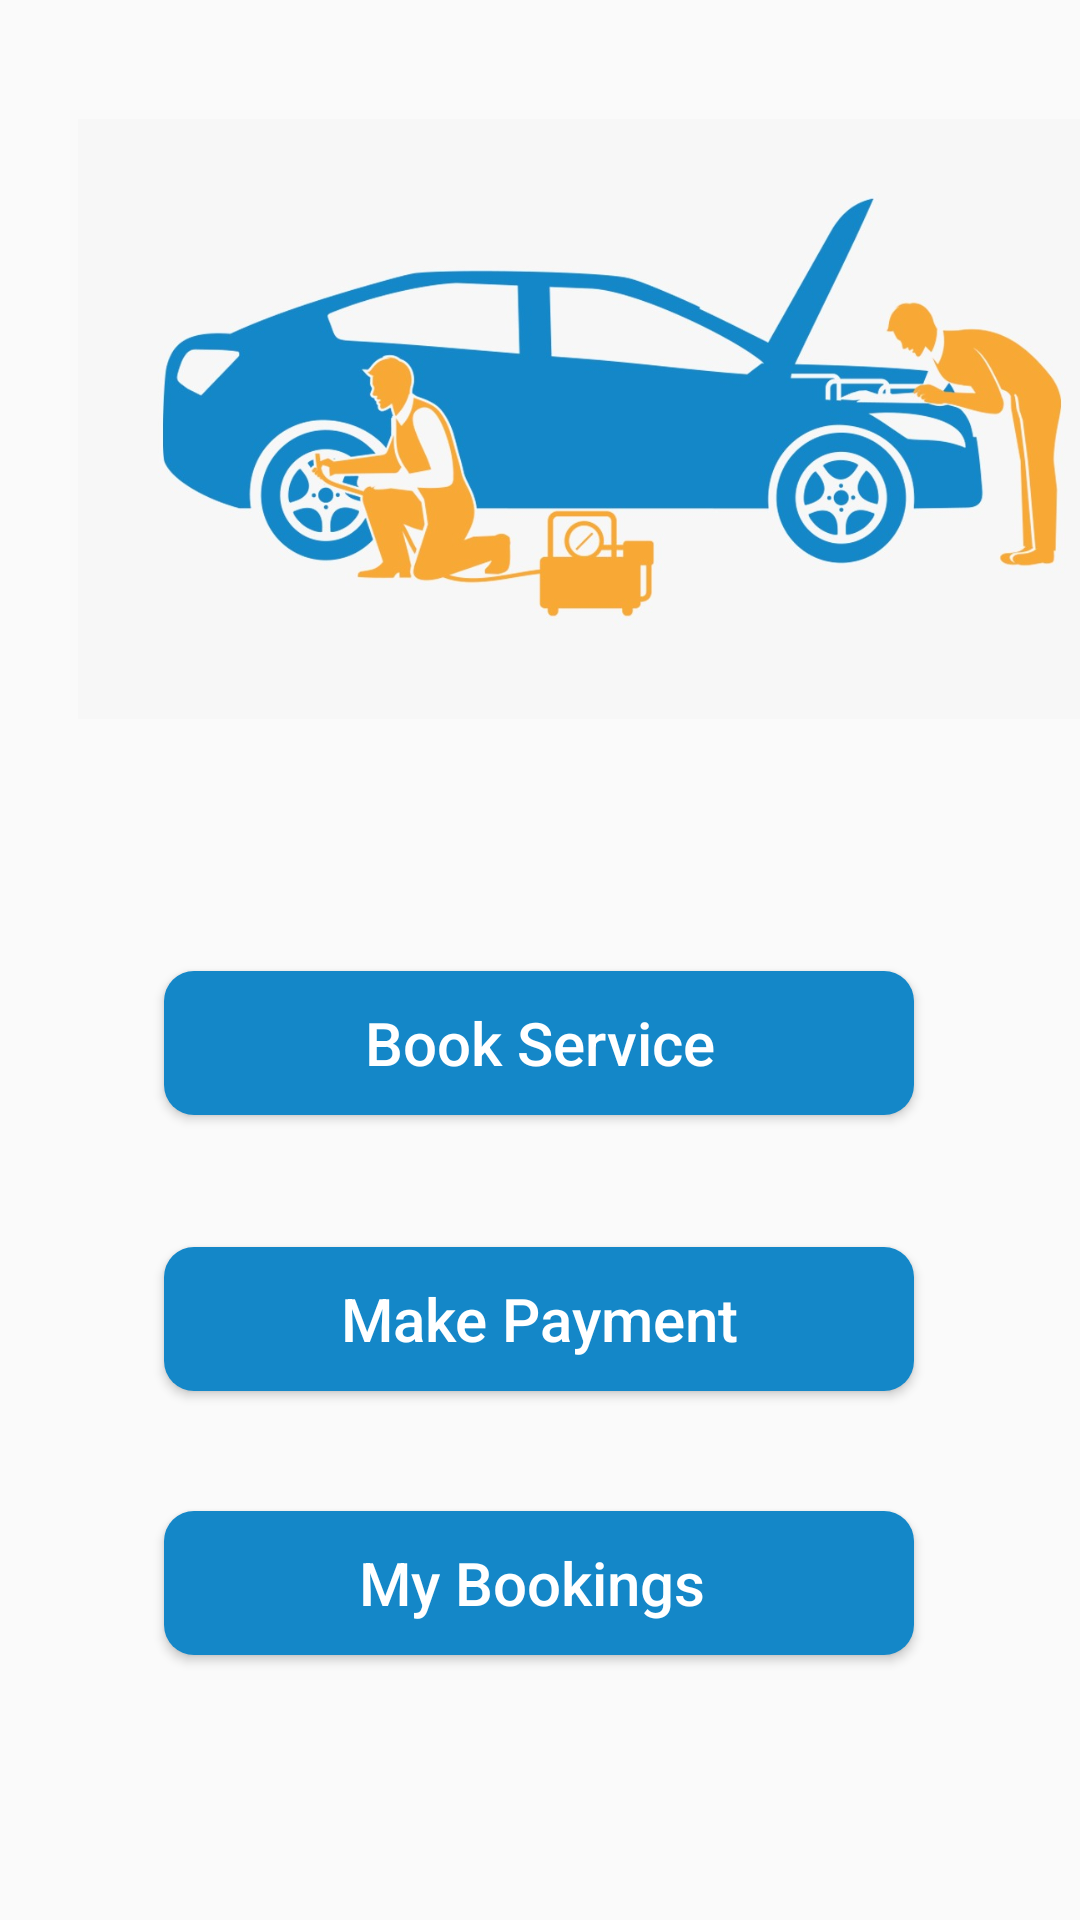

Write the Android layout XML for this screen, with the resource values it uses.
<!-- AndroidManifest.xml: application theme AppTheme -->
<!-- res/layout/activity_dashboard.xml -->
<?xml version="1.0" encoding="utf-8"?>
<androidx.constraintlayout.widget.ConstraintLayout xmlns:android="http://schemas.android.com/apk/res/android"
    xmlns:app="http://schemas.android.com/apk/res-auto"
    xmlns:tools="http://schemas.android.com/tools"
    android:layout_width="match_parent"
    android:layout_height="match_parent"
    tools:context=".Dashboard">

    <ImageView
        android:id="@+id/logo"

        android:layout_width="400dp"
        android:layout_height="200dp"
        android:layout_marginStart="4dp"

        android:src="@drawable/logo"
        app:layout_constraintBottom_toBottomOf="parent"
        app:layout_constraintStart_toStartOf="parent"
        app:layout_constraintTop_toTopOf="parent"
        app:layout_constraintVertical_bias="0.09" />

    <Button
        android:id="@+id/BookService"
        android:layout_width="250dp"
        android:layout_height="wrap_content"
        android:layout_marginTop="84dp"
        android:background="@drawable/shapebutton"
        android:text="Book Service"
        android:textSize="20sp"
        android:textAllCaps="false"
        android:textColor="#FFFFFF"
        app:layout_constraintEnd_toEndOf="parent"
        app:layout_constraintHorizontal_bias="0.496"
        app:layout_constraintStart_toStartOf="parent"
        app:layout_constraintTop_toBottomOf="@+id/logo" />

    <Button
        android:id="@+id/MakePayment"
        android:layout_width="250dp"
        android:layout_height="wrap_content"
        android:layout_marginTop="44dp"
        android:background="@drawable/shapebutton"
        android:text="Make Payment"
        android:textSize="20sp"
        android:textAllCaps="false"
        android:textColor="#FFFFFF"
        app:layout_constraintEnd_toEndOf="parent"
        app:layout_constraintHorizontal_bias="0.496"
        app:layout_constraintStart_toStartOf="parent"
        app:layout_constraintTop_toBottomOf="@+id/BookService" />

    <Button
        android:id="@+id/HistoryService"
        android:layout_width="250dp"
        android:layout_height="wrap_content"
        android:layout_marginTop="40dp"
        android:background="@drawable/shapebutton"
        android:text="My Bookings "
        android:textAllCaps="false"
        android:textColor="#FFFFFF"
        android:textSize="20sp"
        app:layout_constraintEnd_toEndOf="parent"
        app:layout_constraintHorizontal_bias="0.496"
        app:layout_constraintStart_toStartOf="parent"
        app:layout_constraintTop_toBottomOf="@+id/MakePayment" />
</androidx.constraintlayout.widget.ConstraintLayout>
<!-- resources referenced by this layout -->
<resources>
  <!-- drawable logo: jpeg bitmap (drawable, 70237 bytes) -->
  <!-- drawable shapebutton (drawable) -->
  <?xml version="1.0" encoding="utf-8"?>
      <shape
          xmlns:android="http://schemas.android.com/apk/res/android"
          android:shape="rectangle" >
  
          <corners
              android:radius="10dp"/>
          <solid android:color="#1487C8" />
  
          <size
          android:width="90dp"
         />
      </shape>
  <style name="AppTheme" parent="Theme.AppCompat.Light.DarkActionBar">
          
          <item name="colorPrimary">@color/colorPrimary</item>
          <item name="colorPrimaryDark">@color/colorPrimaryDark</item>
          <item name="colorAccent">@color/colorAccent</item>
      </style>
  <color name="colorPrimary">#1487C8</color>
  <color name="colorPrimaryDark">#3700B3</color>
  <color name="colorAccent">#03DAC5</color>
</resources>
